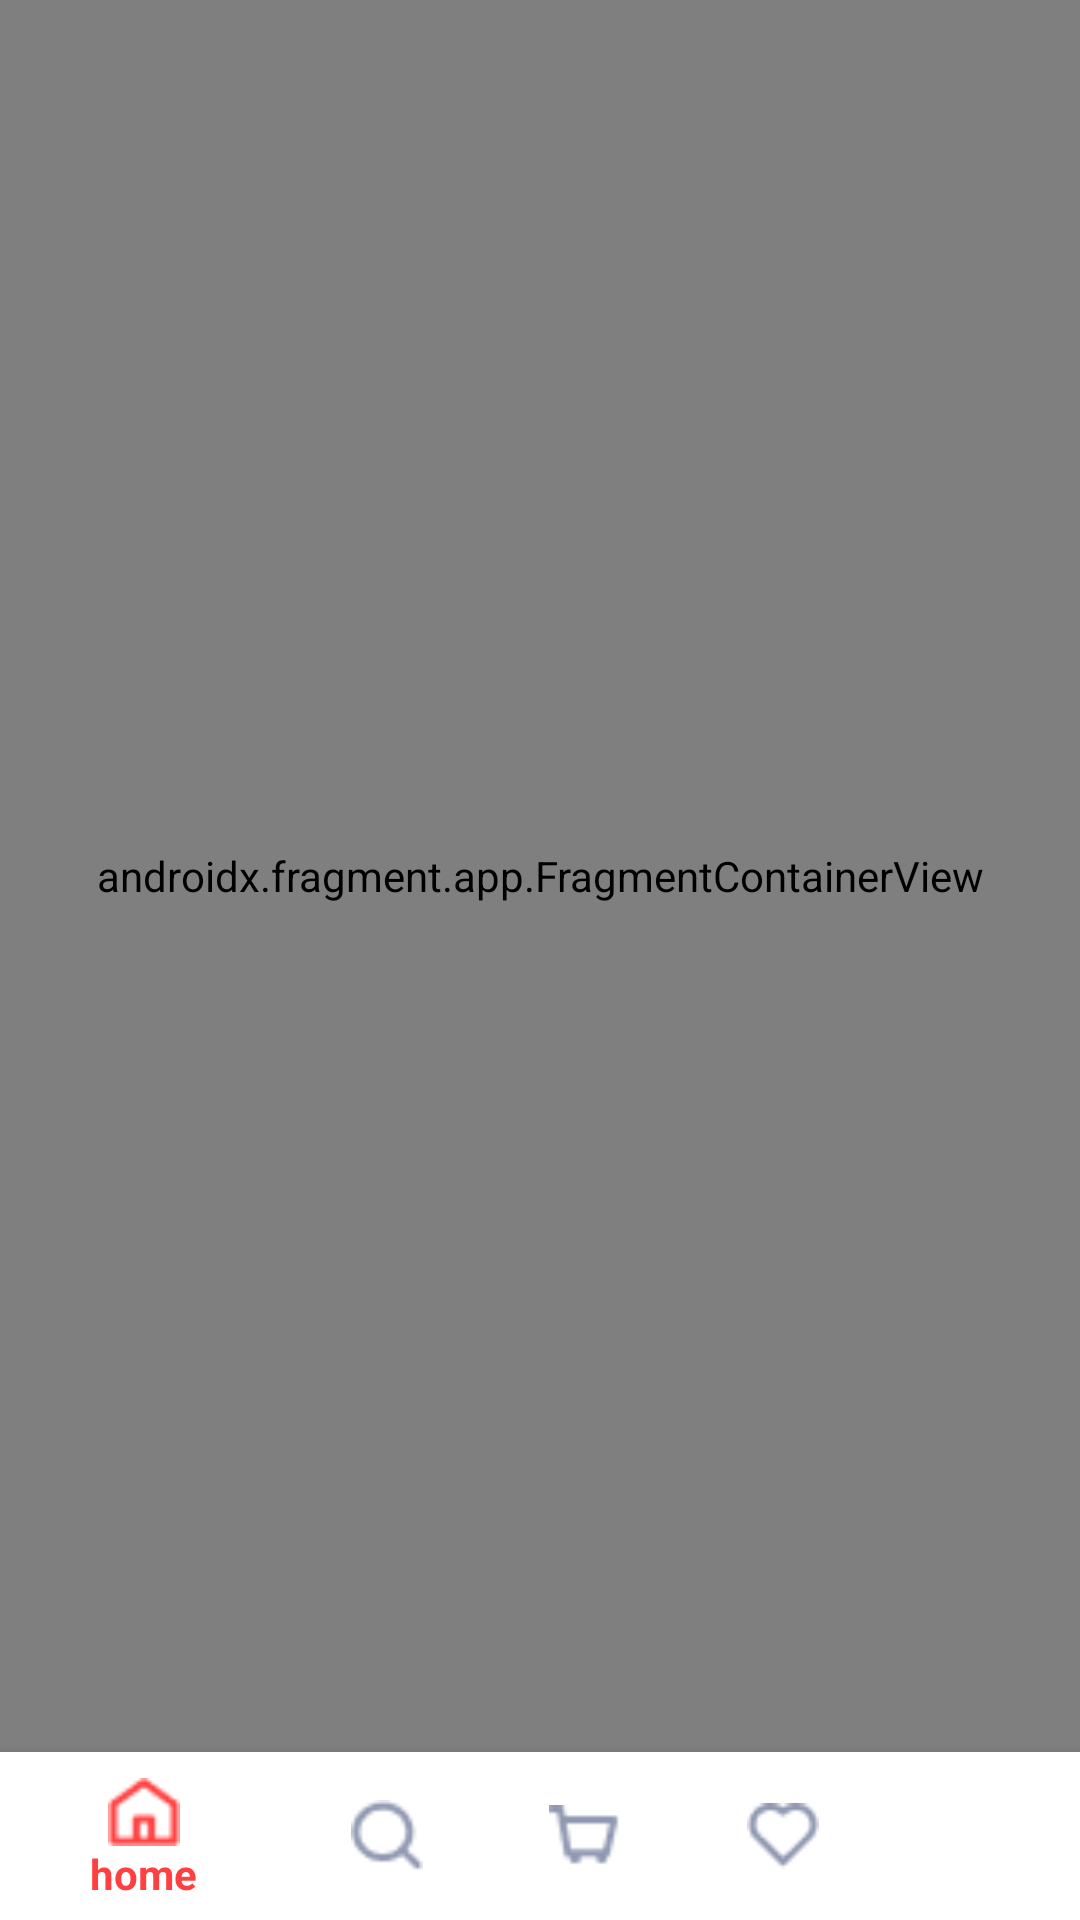

This screen was rendered from an Android layout file. Write that file and the resources it references.
<!-- AndroidManifest.xml: application theme Theme.AppCompat.DayNight.NoActionBar -->
<!-- res/layout/activity_main.xml -->
<?xml version="1.0" encoding="utf-8"?>
<androidx.coordinatorlayout.widget.CoordinatorLayout
    android:layout_width="match_parent"
    android:layout_height="match_parent"
    android:background="@color/fondo_general"
    xmlns:android="http://schemas.android.com/apk/res/android"
    xmlns:app="http://schemas.android.com/apk/res-auto">


    <androidx.constraintlayout.widget.ConstraintLayout
        android:layout_width="match_parent"
        android:layout_height="match_parent">

    <androidx.fragment.app.FragmentContainerView
        android:name="androidx.navigation.fragment.NavHostFragment"
        android:id="@+id/nav_host_fragment"
        android:layout_width="match_parent"
        android:background="@color/fondo_general"
        android:layout_height="0dp"
        app:defaultNavHost="true"
        app:layout_constraintTop_toTopOf="parent"
        app:layout_constraintBottom_toTopOf="@+id/bottom_navigation"
        app:navGraph="@navigation/nav_graph" />

        <com.google.android.material.bottomnavigation.BottomNavigationView
            android:id="@+id/bottom_navigation"
            android:layout_width="match_parent"
            android:layout_height="wrap_content"
            android:background="@color/white"
            app:layout_constraintBottom_toBottomOf="parent"
            app:layout_constraintLeft_toLeftOf="parent"
            app:layout_constraintRight_toRightOf="parent"
            app:menu="@menu/bottom_menu"
            app:itemTextColor="@color/bottom_nav_color"
            app:itemIconTint="@color/bottom_nav_color"/>

    </androidx.constraintlayout.widget.ConstraintLayout>
</androidx.coordinatorlayout.widget.CoordinatorLayout>
<!-- resources referenced by this layout -->
<resources>
  <color name="fondo_general"> #F2EDED</color>
  <color name="white">#FFFFFFFF</color>
</resources>
